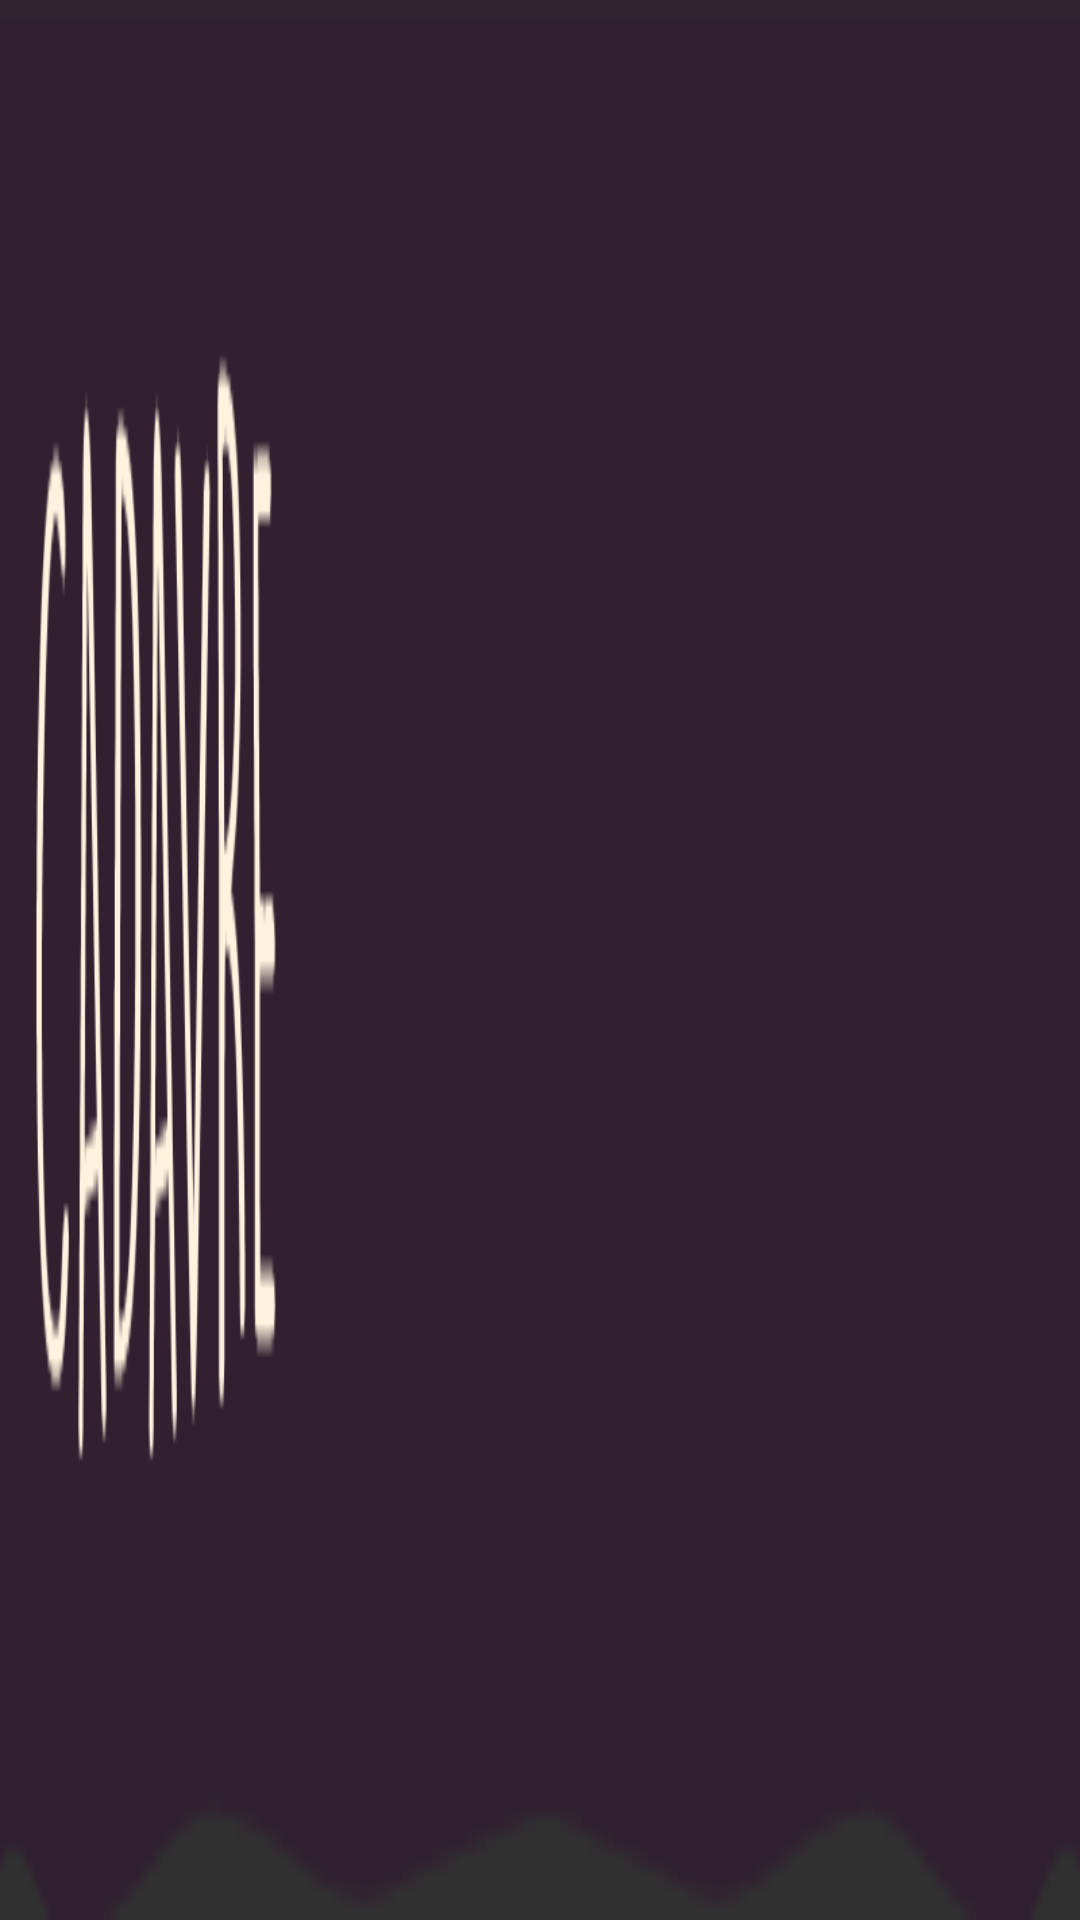

The Android layout XML behind this screen, and the referenced resources:
<!-- AndroidManifest.xml: application theme AppTheme -->
<!-- res/layout/app_bar.xml -->
<?xml version="1.0" encoding="utf-8"?>
<android.support.v7.widget.Toolbar xmlns:android="http://schemas.android.com/apk/res/android"
    xmlns:app="http://schemas.android.com/apk/res-auto"
    android:layout_width="match_parent"
    android:layout_height="64dp"
    android:background="@drawable/action_bar"
    app:theme="@style/CustomToolbarTheme"
    app:popupTheme="@style/ThemeOverlay.AppCompat.Dark">


</android.support.v7.widget.Toolbar>
<!-- resources referenced by this layout -->
<resources>
  <!-- drawable action_bar: png bitmap (drawable, 5309 bytes) -->
  <style name="CustomToolbarTheme" parent="ThemeOverlay.AppCompat.Light">
  
      </style>
  <style name="AppTheme" parent="AppTheme.Base">
          
          <item name="actionOverflowButtonStyle">@style/OverFlow</item>
          <item name="actionOverflowMenuStyle">@style/PopupMenu.MyStyle</item>
          <item name="textAppearanceLargePopupMenu">@style/myPopupMenuTextAppearanceSmall</item>
          <item name="textAppearanceSmallPopupMenu">@style/myPopupMenuTextAppearanceLarge</item>
      </style>
  <style name="AppTheme.Base" parent="Theme.AppCompat.NoActionBar">
          
          <item name="colorPrimary">@color/primaryColor</item>
          <item name="colorPrimaryDark">@color/primaryColorDark</item>
          <item name="colorAccent">@color/accentColor</item>
          <item name="android:dropDownSelector">@drawable/selector_btn_more</item>
          <item name="android:dropDownHintAppearance">@drawable/selector_btn_more</item>
      </style>
  <style name="OverFlow" parent="@style/Widget.AppCompat.ActionButton.Overflow">
          <item name="android:src">@drawable/selector_btn_more</item>
      </style>
  <style name="PopupMenu.MyStyle" parent="Widget.AppCompat.PopupMenu">
          <item name="android:popupBackground">@color/fondo_popupitem</item>
          
      </style>
  <style name="myPopupMenuTextAppearanceSmall" parent="@style/TextAppearance.AppCompat.Light.Widget.PopupMenu.Small">
          <item name="android:textColor">@color/text_popupitem</item>
      </style>
  <style name="myPopupMenuTextAppearanceLarge" parent="@style/TextAppearance.AppCompat.Light.Widget.PopupMenu.Large">
          <item name="android:textColor">@color/text_popupitem</item>
      </style>
  <color name="primaryColor">#9A39BF</color>
  <color name="primaryColorDark">#9A39BF</color>
  <color name="accentColor">#ffeb3b</color>
  <!-- drawable selector_btn_more (drawable) -->
  <?xml version="1.0" encoding="utf-8"?>
  <selector xmlns:android="http://schemas.android.com/apk/res/android">
      <item android:drawable="@drawable/btn_more_press" android:state_pressed="true"></item>
      <item android:drawable="@drawable/btn_more_press" android:state_focused="true"></item>
      <item android:drawable="@drawable/btn_more"></item>
  </selector>
  <color name="fondo_popupitem">#f0e3ca</color>
  <color name="text_popupitem">#312030</color>
  <!-- drawable btn_more_press: png bitmap (drawable, 3254 bytes) -->
  <!-- drawable btn_more: png bitmap (drawable, 3316 bytes) -->
</resources>
